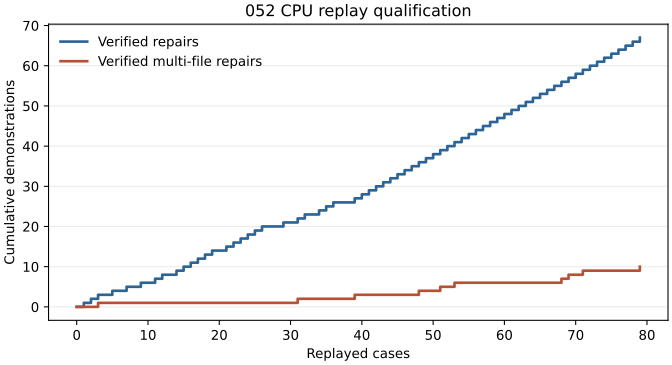

The data file committed next to this chart (first rows):
cases_processed, qualified_episodes, multifile_episodes
0, 0, 0
1, 1, 0
2, 2, 0
3, 3, 1
4, 3, 1
5, 4, 1
6, 4, 1
7, 5, 1
8, 5, 1
9, 6, 1
10, 6, 1
11, 7, 1
12, 8, 1
13, 8, 1
14, 9, 1
15, 10, 1
16, 11, 1
17, 12, 1
18, 13, 1
19, 14, 1
20, 14, 1
21, 15, 1
22, 16, 1
23, 17, 1
24, 18, 1
25, 19, 1
26, 20, 1
27, 20, 1
28, 20, 1
29, 21, 1
30, 21, 1
31, 22, 2
32, 23, 2
33, 23, 2
34, 24, 2
35, 25, 2
36, 26, 2
37, 26, 2
38, 26, 2
39, 27, 3
40, 28, 3
41, 29, 3
42, 30, 3
43, 31, 3
44, 32, 3
45, 33, 3
46, 34, 3
47, 35, 3
48, 36, 4
49, 37, 4
50, 38, 4
51, 39, 5
52, 40, 5
53, 41, 6
54, 42, 6
55, 43, 6
56, 44, 6
57, 45, 6
58, 46, 6
59, 47, 6
... 20 more rows
